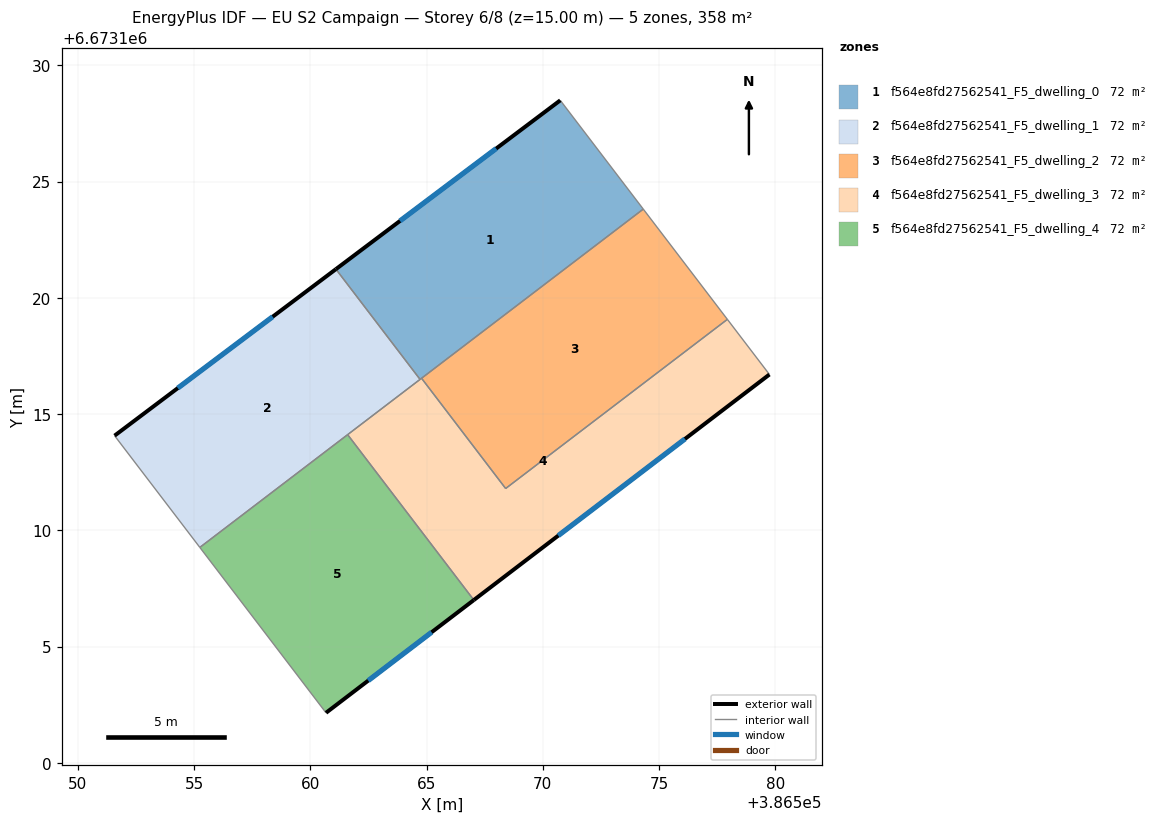
=== STOREY PLAN SPEC (per zone: floor XY polygon, exterior-wall plan segments, windows/doors) ===
zone 1: f564e8fd27562541_F5_dwelling_0  (71.6 m²)
  floor: (386570.75, 6673128.50) (386574.32, 6673123.82) (386564.72, 6673116.49) (386561.10, 6673121.23)
  exterior wall: (386570.75, 6673128.50) – (386561.10, 6673121.23)  [12.1 m]
    window: (386567.99, 6673126.42) – (386563.86, 6673123.31)  [6.7 m²]
  interior walls: 4
zone 2: f564e8fd27562541_F5_dwelling_1  (71.6 m²)
  floor: (386561.10, 6673121.23) (386564.72, 6673116.49) (386555.24, 6673109.26) (386551.58, 6673114.07)
  exterior wall: (386561.10, 6673121.23) – (386551.58, 6673114.07)  [11.9 m]
    window: (386558.38, 6673119.19) – (386554.30, 6673116.12)  [6.6 m²]
  interior walls: 4
zone 3: f564e8fd27562541_F5_dwelling_2  (71.6 m²)
  floor: (386574.32, 6673123.82) (386577.94, 6673119.07) (386568.40, 6673111.80) (386564.78, 6673116.54)
  interior walls: 4
zone 4: f564e8fd27562541_F5_dwelling_3  (71.6 m²)
  floor: (386577.94, 6673119.07) (386579.75, 6673116.70) (386567.03, 6673107.00) (386561.60, 6673114.11) (386564.78, 6673116.54) (386568.40, 6673111.80)
  exterior wall: (386567.03, 6673107.00) – (386579.75, 6673116.70)  [16.0 m]
    window: (386570.67, 6673109.77) – (386576.12, 6673113.93)  [8.8 m²]
  interior walls: 6
zone 5: f564e8fd27562541_F5_dwelling_4  (71.6 m²)
  floor: (386561.60, 6673114.11) (386567.03, 6673107.00) (386560.67, 6673102.15) (386555.24, 6673109.26)
  exterior wall: (386560.67, 6673102.15) – (386567.03, 6673107.00)  [8.0 m]
    window: (386562.49, 6673103.53) – (386565.22, 6673105.61)  [4.4 m²]
  interior walls: 3

=== DERIVED (storey summary) ===
Building: EU S2 Campaign
Storey: 6 of 8  (floor level z = 15.00 m)
Storey gross floor area: 357.9 m²
Zones on this storey: 5
  - f564e8fd27562541_F5_dwelling_0: floor 71.6 m²; exterior wall 12.1 m (36.2 m²); 1 window(s) 6.7 m²; WWR 18.4%
  - f564e8fd27562541_F5_dwelling_1: floor 71.6 m²; exterior wall 11.9 m (35.7 m²); 1 window(s) 6.6 m²; WWR 18.4%
  - f564e8fd27562541_F5_dwelling_2: floor 71.6 m²
  - f564e8fd27562541_F5_dwelling_3: floor 71.6 m²; exterior wall 16.0 m (48.0 m²); 1 window(s) 8.8 m²; WWR 18.4%
  - f564e8fd27562541_F5_dwelling_4: floor 71.6 m²; exterior wall 8.0 m (24.0 m²); 1 window(s) 4.4 m²; WWR 18.4%
Zone adjacency (shared interzone walls):
  - f564e8fd27562541_F5_dwelling_0 ↔ f564e8fd27562541_F5_dwelling_1
  - f564e8fd27562541_F5_dwelling_0 ↔ f564e8fd27562541_F5_dwelling_2
  - f564e8fd27562541_F5_dwelling_0 ↔ f564e8fd27562541_F5_dwelling_3
  - f564e8fd27562541_F5_dwelling_1 ↔ f564e8fd27562541_F5_dwelling_3
  - f564e8fd27562541_F5_dwelling_1 ↔ f564e8fd27562541_F5_dwelling_4
  - f564e8fd27562541_F5_dwelling_2 ↔ f564e8fd27562541_F5_dwelling_3
  - f564e8fd27562541_F5_dwelling_3 ↔ f564e8fd27562541_F5_dwelling_4